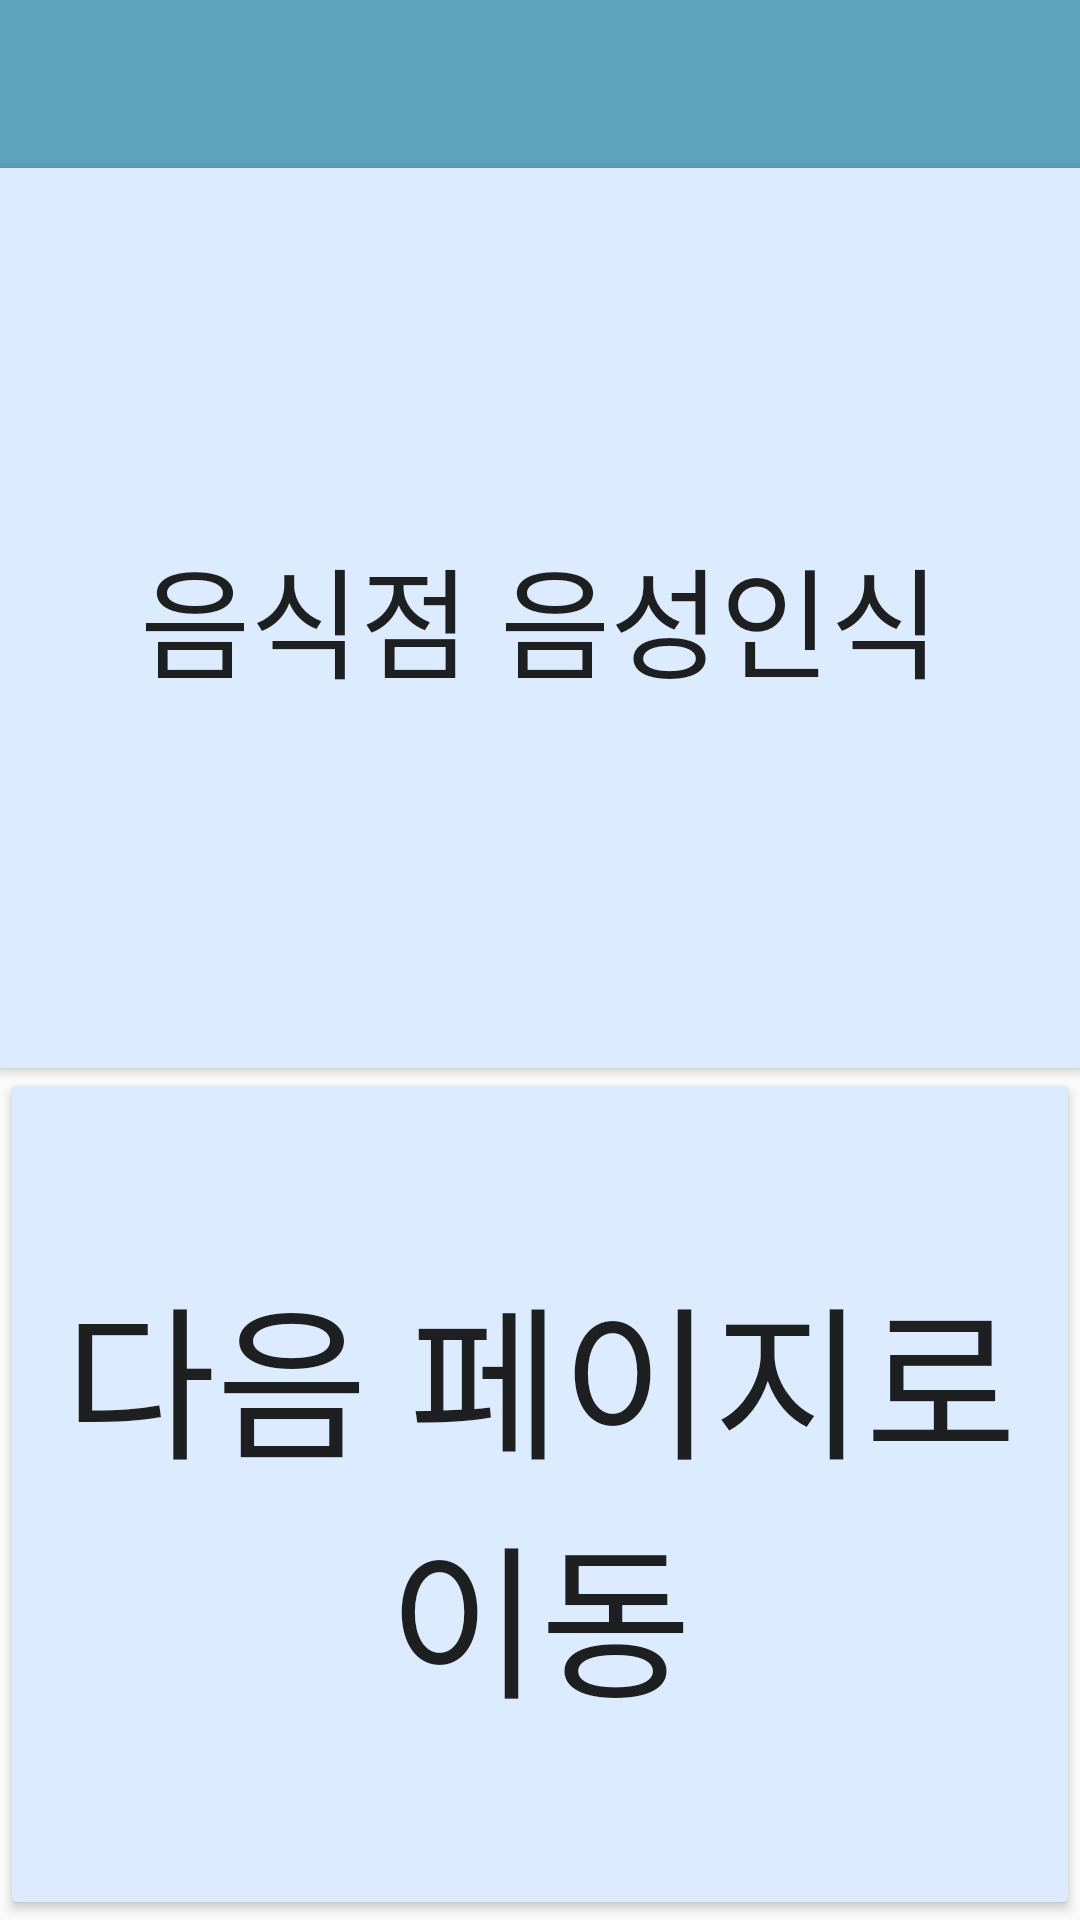

The Android layout XML behind this screen, and the referenced resources:
<!-- AndroidManifest.xml: application theme AppTheme -->
<!-- res/layout/activity_main.xml -->
<?xml version="1.0" encoding="utf-8"?>
<LinearLayout xmlns:android="http://schemas.android.com/apk/res/android"
    xmlns:app="http://schemas.android.com/apk/res-auto"
    xmlns:tools="http://schemas.android.com/tools"
    android:layout_width="match_parent"
    android:layout_height="match_parent"
    android:baselineAligned="false"
    android:orientation="vertical"
    tools:context=".MainActivity">


    <android.support.v7.widget.Toolbar
        android:id="@+id/toolbar"
        android:layout_width="match_parent"
        android:layout_height="wrap_content"
        android:background="?attr/colorPrimary"
        android:minHeight="?attr/actionBarSize"
        android:text="CAUsk"
        android:theme="?attr/actionBarTheme" />

    <TextView
        android:id="@+id/textView"
        android:layout_width="0dp"
        android:layout_height="0dp"
        android:layout_alignTop="@+id/APIImgButton"
        android:text="매장이름"
        android:visibility="visible" />


    <Button
        android:id="@+id/STTbtn"
        android:layout_width="match_parent"
        android:layout_height="300dp"
        android:background="#DCEBFF"
        android:text="음식점 음성인식"
        android:textSize="40dp" />

    <Button
        android:id="@+id/Nextbtn"
        android:layout_width="match_parent"
        android:layout_height="match_parent"
        android:backgroundTint="#DCEBFF"
        android:text="다음 페이지로 이동"
        android:textSize="55dp" />

    <ListView
        android:id="@+id/listView_main_list_stt"
        android:layout_width="0dp"
        android:layout_height="0dp"
        android:background="#F9FFFF" />


    <TextView
        android:id="@+id/textView_main_result_stt"
        android:layout_width="0dp"
        android:layout_height="0dp" />


</LinearLayout>
<!-- resources referenced by this layout -->
<resources>
  <style name="AppTheme" parent="Theme.AppCompat.Light.DarkActionBar">
          
          <item name="colorPrimary">#5DA4BE</item>    //타이틀바
          <item name="colorPrimaryDark">#A1CDE1</item>    //상태바
          <item name="colorAccent">@color/colorAccent</item>
  
          
  
          <item name="windowActionBar">false</item>
          <item name="windowNoTitle">true</item>
  
  
  
      </style>
  <!-- not gathered from this repository: default colours our renderer supplied (Android Studio template values) -->
  <color name="colorAccent">#FF03DAC5</color>
</resources>
